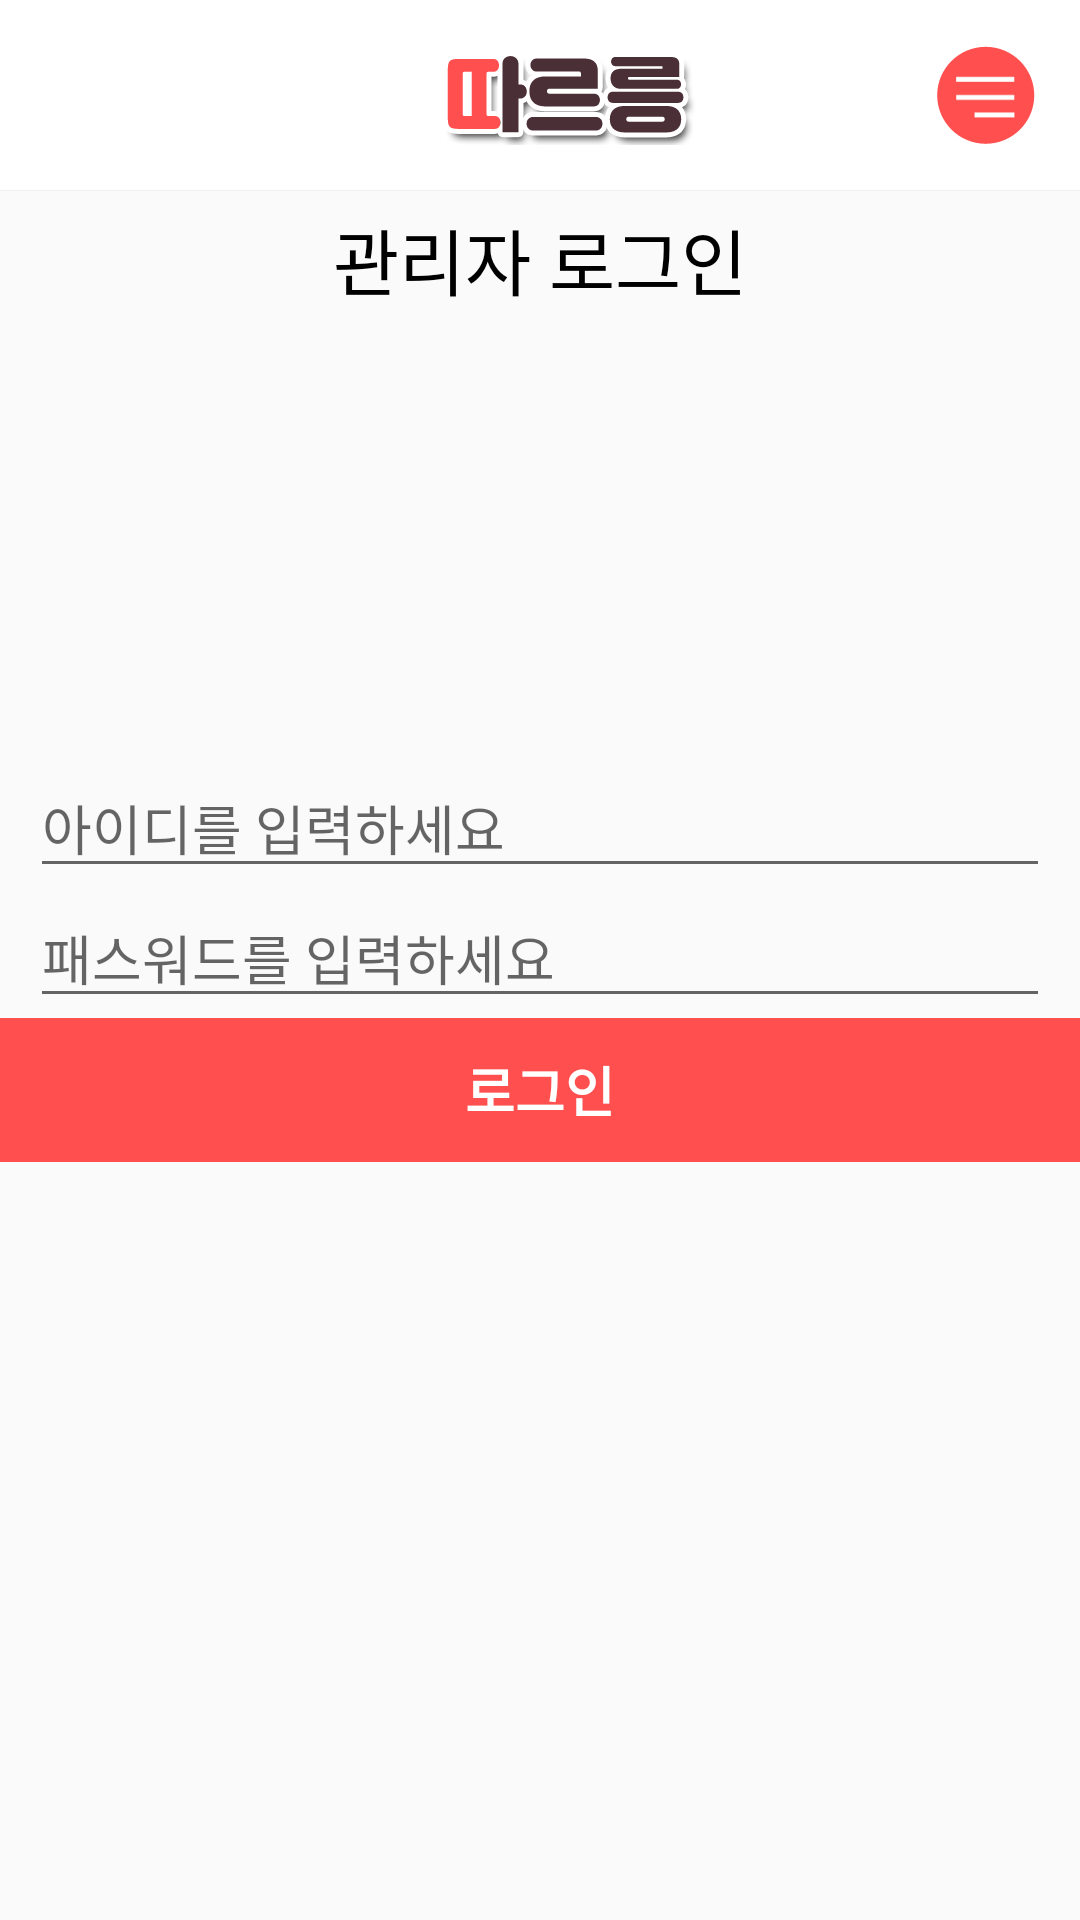

This screen was rendered from an Android layout file. Write that file and the resources it references.
<!-- AndroidManifest.xml: activity theme Theme.AppCompat.Light.NoActionBar -->
<!-- res/layout/activity_login.xml -->
<?xml version="1.0" encoding="utf-8"?>
<RelativeLayout xmlns:android="http://schemas.android.com/apk/res/android"
    xmlns:app="http://schemas.android.com/apk/res-auto"
    xmlns:tools="http://schemas.android.com/tools"
    android:layout_width="match_parent"
    android:layout_height="match_parent"
    tools:context=".member.LoginActivity">
    <LinearLayout
        android:id="@+id/topLayout"
        android:layout_width="match_parent"
        android:layout_height="wrap_content"
        android:layout_alignParentStart="true"
        android:layout_alignParentTop="true"
        android:layout_marginStart="0dp"
        android:layout_marginTop="0dp"
        android:background="#ffffff"
        android:gravity="center"
        android:orientation="horizontal"
        android:padding="15dp"
        android:weightSum="1">

        <ImageView
            android:id="@+id/backImg"
            android:layout_width="wrap_content"
            android:layout_height="wrap_content"
            android:layout_weight=".1"
            android:visibility="invisible"
            app:srcCompat="@drawable/hd_back" />

        <ImageView
            android:id="@+id/imageView2"
            android:layout_width="wrap_content"
            android:layout_height="wrap_content"
            android:layout_weight=".9"
            app:srcCompat="@drawable/hd_logo" />

        <ImageView
            android:id="@+id/rightBtnImg"
            android:layout_width="wrap_content"
            android:layout_height="wrap_content"
            android:layout_weight=".1"
            android:visibility="visible"
            app:srcCompat="@drawable/hd_wing_menu" />
    </LinearLayout>

    <LinearLayout
        android:id="@+id/lineLayout"
        android:layout_width="match_parent"
        android:layout_height="0.1dp"
        android:layout_below="@id/topLayout"
        android:background="#f1f1f1"
        android:orientation="horizontal"></LinearLayout>

    <TextView
        android:id="@+id/textView22"
        android:layout_width="match_parent"
        android:layout_height="wrap_content"
        android:layout_below="@id/lineLayout"
        android:gravity="center"
        android:padding="5dp"
        android:text="관리자 로그인"
        android:textColor="#000"
        android:textSize="24sp" />

    <LinearLayout
        android:layout_width="match_parent"
        android:layout_height="wrap_content"
        android:layout_centerInParent="true"

        android:orientation="vertical">

        <ScrollView
            android:layout_width="match_parent"
            android:layout_height="match_parent">

            <LinearLayout
                android:layout_width="match_parent"
                android:layout_height="match_parent"
                android:orientation="vertical">

                <EditText
                    android:id="@+id/mb_idEdit"
                    android:layout_width="match_parent"
                    android:layout_height="wrap_content"
                    android:layout_marginLeft="10dp"
                    android:layout_marginRight="10dp"
                    android:ems="10"
                    android:hint="아이디를 입력하세요"
                    android:inputType="textPersonName" />

                <EditText
                    android:id="@+id/mb_passwordEdit"
                    android:layout_width="match_parent"
                    android:layout_height="wrap_content"
                    android:layout_marginLeft="10dp"
                    android:layout_marginRight="10dp"
                    android:ems="10"
                    android:hint="패스워드를 입력하세요"
                    android:inputType="textPassword" />

                <LinearLayout
                    android:layout_width="match_parent"
                    android:layout_height="match_parent"
                    android:orientation="horizontal">

                    <Button
                        android:id="@+id/loginBtn"
                        android:layout_width="wrap_content"
                        android:layout_height="wrap_content"
                        android:layout_weight="1"
                        android:background="#ff4f4f"
                        android:text="로그인"
                        android:textColor="#fff"
                        android:textSize="18sp"
                        android:textStyle="bold" />

                </LinearLayout>
            </LinearLayout>
        </ScrollView>
    </LinearLayout>
</RelativeLayout>
<!-- resources referenced by this layout -->
<resources>
  <!-- drawable hd_back: png bitmap (drawable-hdpi, 537 bytes) -->
  <!-- drawable hd_logo: png bitmap (drawable-hdpi, 3548 bytes) -->
  <!-- drawable hd_wing_menu: png bitmap (drawable-hdpi, 865 bytes) -->
</resources>
